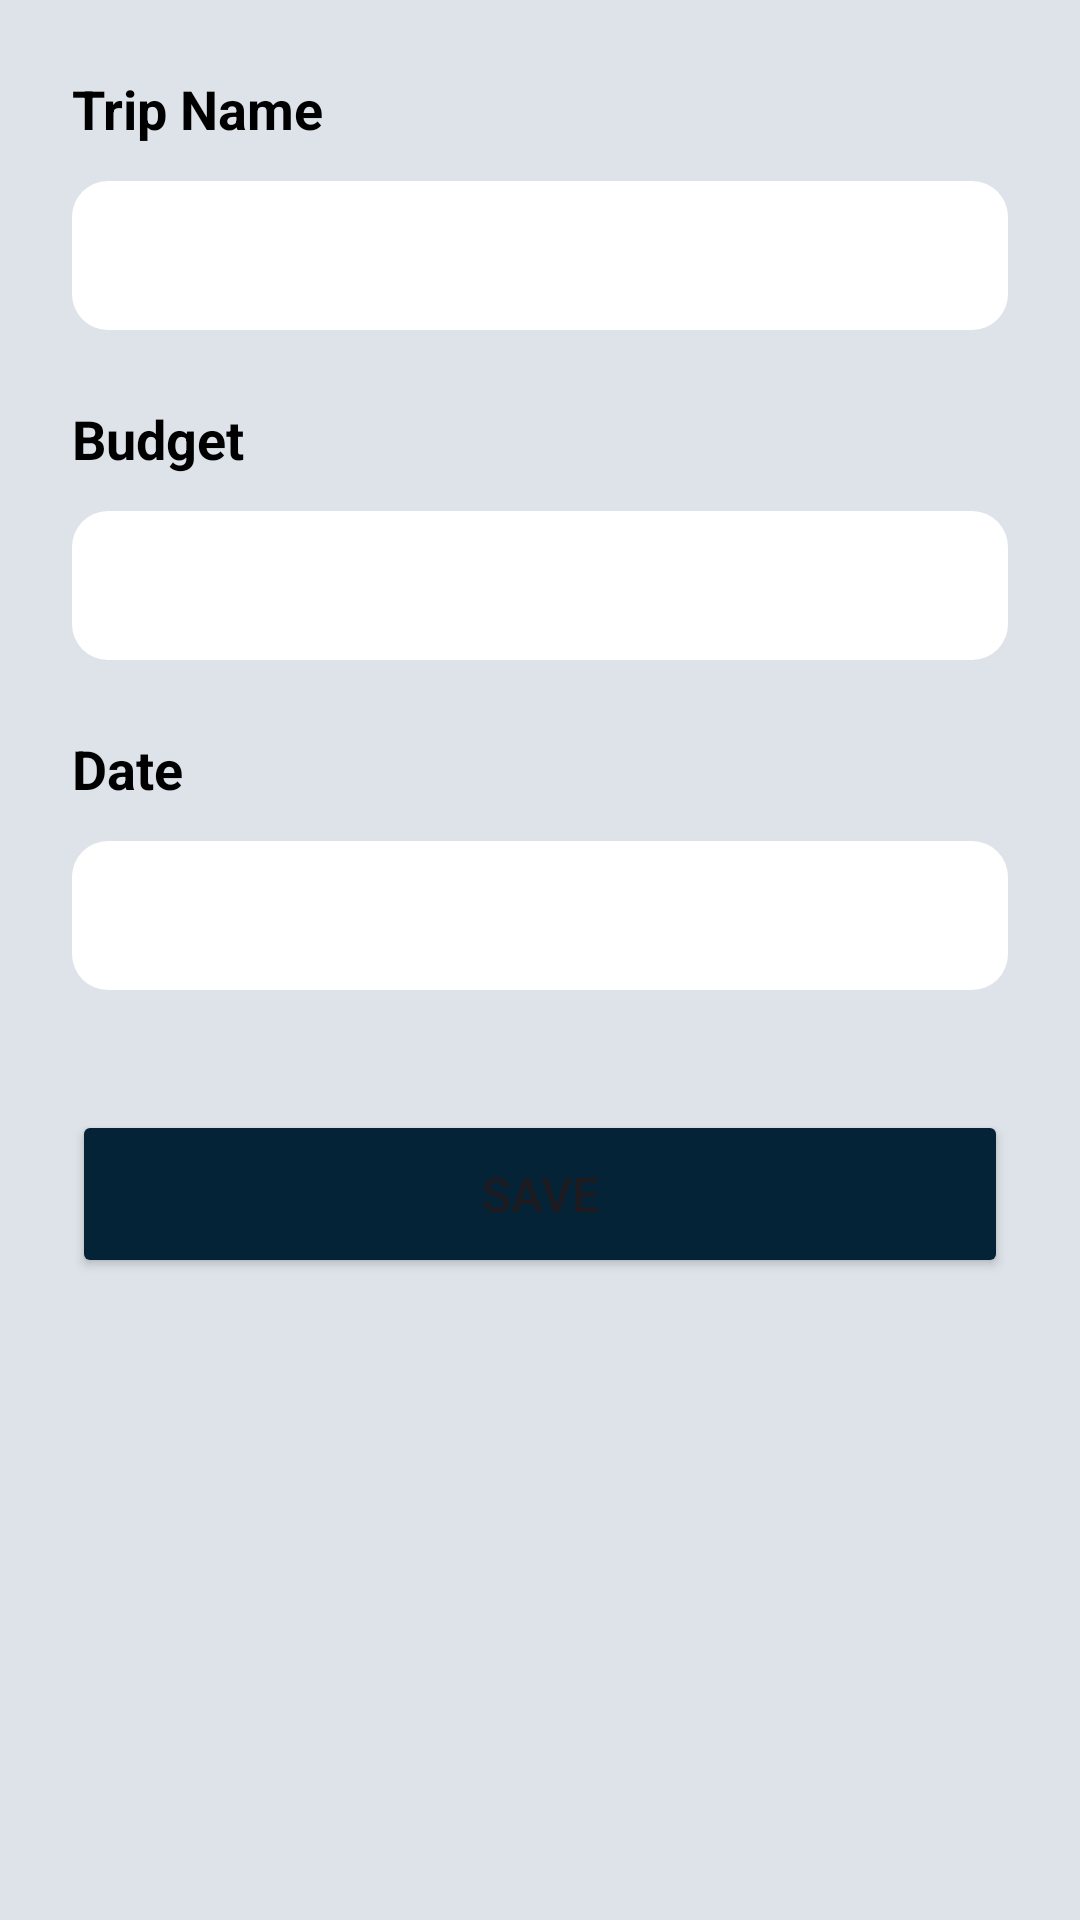

This screen was rendered from an Android layout file. Write that file and the resources it references.
<!-- AndroidManifest.xml: application theme Theme.Gabay -->
<!-- res/layout/activity_create_trip.xml -->
<?xml version="1.0" encoding="utf-8"?>
<androidx.coordinatorlayout.widget.CoordinatorLayout
    xmlns:android="http://schemas.android.com/apk/res/android"
    xmlns:app="http://schemas.android.com/apk/res-auto"
    xmlns:tools="http://schemas.android.com/tools"
    android:id="@+id/main"
    android:layout_width="match_parent"
    android:layout_height="match_parent"
    tools:context=".ui.trips.CreateTripActivity"
    android:background="@color/gray"
    android:fitsSystemWindows="true">

    <LinearLayout
        android:layout_width="match_parent"
        android:layout_height="match_parent"
        android:orientation="vertical"
        android:paddingTop="24dp"
        android:paddingRight="24dp"
        android:paddingBottom="24dp"
        android:paddingLeft="24dp"
        app:layout_constraintEnd_toEndOf="parent"
        app:layout_constraintStart_toStartOf="parent"
        app:layout_constraintTop_toTopOf="parent">

        <TextView
            android:layout_width="wrap_content"
            android:layout_height="wrap_content"
            android:text="Trip Name"
            android:textSize="18sp"
            android:textStyle="bold"
            android:textColor="@color/black"
            android:layout_marginBottom="12dp"
            android:labelFor="@id/CreateTrip_InputTripName"/>

        <LinearLayout
            android:layout_width="match_parent"
            android:layout_height="wrap_content"
            android:background="@drawable/input_container"
            android:orientation="vertical"
            android:paddingTop="14dp"
            android:paddingRight="18dp"
            android:paddingBottom="14dp"
            android:paddingLeft="18dp"
            android:layout_marginBottom="24dp">

            <EditText
                android:id="@+id/CreateTrip_InputTripName"
                android:layout_width="match_parent"
                android:layout_height="wrap_content"
                android:textSize="16sp"
                android:background="@drawable/input_underline_state"
                android:inputType="text"
                />

        </LinearLayout>

        <TextView
            android:layout_width="wrap_content"
            android:layout_height="wrap_content"
            android:text="Budget"
            android:textSize="18sp"
            android:textStyle="bold"
            android:textColor="@color/black"
            android:layout_marginBottom="12dp"
            android:labelFor="@id/CreateTrip_InputBudget"/>

        <LinearLayout
            android:layout_width="match_parent"
            android:layout_height="wrap_content"
            android:background="@drawable/input_container"
            android:orientation="vertical"
            android:paddingTop="14dp"
            android:paddingRight="18dp"
            android:paddingBottom="14dp"
            android:paddingLeft="18dp"
            android:layout_marginBottom="24dp">

            <EditText
                android:id="@+id/CreateTrip_InputBudget"
                android:layout_width="match_parent"
                android:layout_height="wrap_content"
                android:textSize="16sp"
                android:background="@drawable/input_underline_state"
                android:inputType="numberDecimal"/>

        </LinearLayout>

        <TextView
            android:layout_width="wrap_content"
            android:layout_height="wrap_content"
            android:text="Date"
            android:textSize="18sp"
            android:textStyle="bold"
            android:textColor="@color/black"
            android:layout_marginBottom="12dp"
            android:labelFor="@id/CreateTrip_InputStartDate"/>

        <LinearLayout
            android:layout_width="match_parent"
            android:layout_height="wrap_content"
            android:background="@drawable/input_container"
            android:orientation="vertical"
            android:paddingTop="14dp"
            android:paddingRight="18dp"
            android:paddingBottom="14dp"
            android:paddingLeft="18dp"
            android:layout_marginBottom="24dp">

            <EditText
                android:id="@+id/CreateTrip_InputStartDate"
                android:layout_width="match_parent"
                android:layout_height="wrap_content"
                android:textSize="16sp"
                android:background="@drawable/input_underline_state"
                android:focusable="false"
                android:cursorVisible="false"
                android:inputType="date"
                />

        </LinearLayout>

        <Button
            android:id="@+id/button_CreateTrip"
            android:layout_width="match_parent"
            android:layout_height="56dp"
            android:layout_marginTop="16dp"
            android:text="Save"
            android:textSize="16sp"
            android:backgroundTint="@color/dark_blue"/>

    </LinearLayout>

</androidx.coordinatorlayout.widget.CoordinatorLayout>
<!-- resources referenced by this layout -->
<resources>
  <color name="black">#FF000000</color>
  <color name="dark_blue">#042337</color>
  <color name="gray">#DEE3EA</color>
  <!-- drawable input_container (drawable) -->
  <shape xmlns:android="http://schemas.android.com/apk/res/android"
      android:shape="rectangle">
      <solid android:color="#ffffff"/> 
      <corners android:radius="12dp"/> 
  </shape>
  <!-- drawable input_underline_state (drawable) -->
  <selector xmlns:android="http://schemas.android.com/apk/res/android">
      <item android:state_focused="true" android:drawable="@drawable/input_underline_focused" />
      <item android:drawable="@drawable/input_underline_unfocused" />
  </selector>
  <style name="Theme.Gabay" parent="Base.Theme.Gabay" />
  <!-- drawable input_underline_focused (drawable) -->
  <?xml version="1.0" encoding="utf-8"?>
  <layer-list xmlns:android="http://schemas.android.com/apk/res/android" >
  
      <item android:bottom="1dp"
          android:left="-2dp"
          android:right="-2dp"
          android:top="-2dp">
          <shape android:shape="rectangle" >
              <stroke
                  android:width="1dp"
                  android:color="@color/dark_gray" />
          </shape>
      </item>
  
  </layer-list>
  <style name="Base.Theme.Gabay" parent="Theme.Material3.DayNight.NoActionBar">
          
          
      </style>
  <color name="dark_gray">#A9A9A9</color>
</resources>
